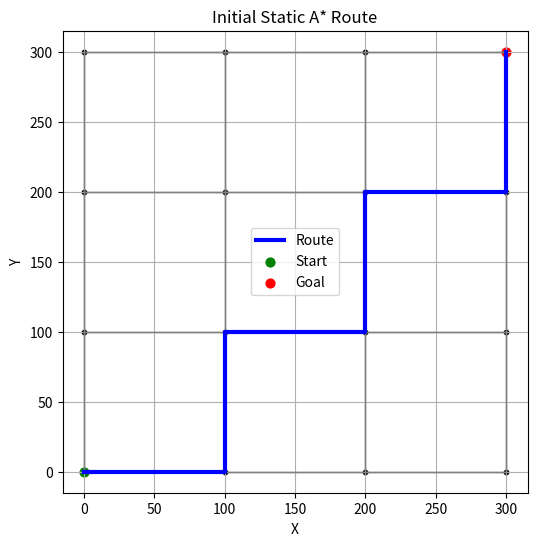
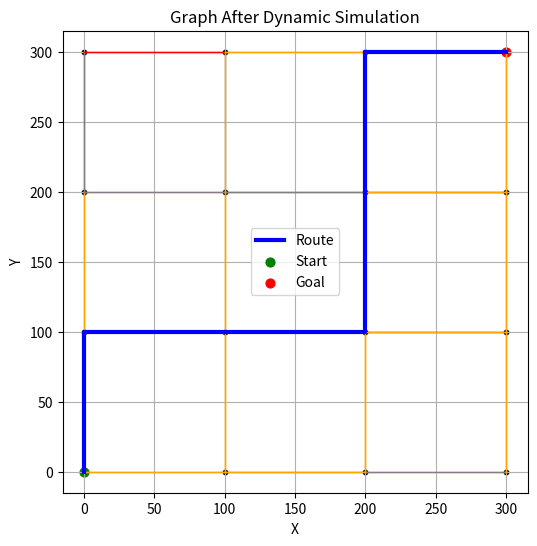

Python code for these plots, in order:
import heapq
import math
import random
import time
from typing import Dict, List, Tuple, Optional

try:
    import matplotlib.pyplot as plt
except ImportError:
    plt = None

# --------------- Graph Model -----------------

class Edge:
    def __init__(self, to_node: int, length: float, speed_limit: float):
        self.to_node = to_node
        self.length = length  # meters
        self.speed_limit = speed_limit  # m/s
        self.base_travel_time = self.length / self.speed_limit  # seconds
        self.congestion_factor = 1.0  # multiplier >= 1
        self.closed = False

    @property
    def travel_time(self) -> float:
        if self.closed:
            # Represent closed edge as very high cost
            return float('inf')
        return self.base_travel_time * self.congestion_factor

    def __repr__(self):
        return f"Edge(to={self.to_node}, len={self.length}, t={self.travel_time:.2f}, closed={self.closed})"


class Graph:
    def __init__(self):
        # adjacency list: node -> list[Edge]
        self.adj: Dict[int, List[Edge]] = {}
        # coordinates for heuristic: node -> (x, y)
        self.coords: Dict[int, Tuple[float, float]] = {}

    def add_node(self, node_id: int, x: float, y: float):
        if node_id not in self.adj:
            self.adj[node_id] = []
        self.coords[node_id] = (x, y)

    def add_edge(self, u: int, v: int, length: float, speed_limit: float, bidirectional: bool = True):
        if u not in self.adj:
            self.adj[u] = []
        if v not in self.adj:
            self.adj[v] = []
        self.adj[u].append(Edge(v, length, speed_limit))
        if bidirectional:
            self.adj[v].append(Edge(u, length, speed_limit))

    def neighbors(self, u: int) -> List[Edge]:
        return self.adj.get(u, [])

    def set_congestion_factor(self, u: int, v: int, factor: float, bidirectional: bool = True):
        """Update congestion factor of edge(s) between u and v."""
        for e in self.adj.get(u, []):
            if e.to_node == v:
                e.congestion_factor = factor
        if bidirectional:
            for e in self.adj.get(v, []):
                if e.to_node == u:
                    e.congestion_factor = factor

    def close_edge(self, u: int, v: int, bidirectional: bool = True):
        for e in self.adj.get(u, []):
            if e.to_node == v:
                e.closed = True
        if bidirectional:
            for e in self.adj.get(v, []):
                if e.to_node == u:
                    e.closed = True

    def open_edge(self, u: int, v: int, bidirectional: bool = True):
        for e in self.adj.get(u, []):
            if e.to_node == v:
                e.closed = False
        if bidirectional:
            for e in self.adj.get(v, []):
                if e.to_node == u:
                    e.closed = False

    def euclidean_distance(self, u: int, v: int) -> float:
        x1, y1 = self.coords[u]
        x2, y2 = self.coords[v]
        return math.hypot(x2 - x1, y2 - y1)


# --------------- Algorithms: Dijkstra & A* -----------------

def reconstruct_path(prev: Dict[int, Optional[int]], start: int, goal: int) -> List[int]:
    path = []
    cur = goal
    while cur is not None:
        path.append(cur)
        if cur == start:
            break
        cur = prev.get(cur)
    path.reverse()
    if path and path[0] == start:
        return path
    return []


def dijkstra(graph: Graph, start: int, goal: int):
    dist = {node: float('inf') for node in graph.adj}
    prev: Dict[int, Optional[int]] = {node: None for node in graph.adj}
    dist[start] = 0.0

    pq = [(0.0, start)]
    visited = set()
    expanded_nodes = 0

    while pq:
        cur_dist, u = heapq.heappop(pq)
        if u in visited:
            continue
        visited.add(u)
        expanded_nodes += 1

        if u == goal:
            break

        for edge in graph.neighbors(u):
            if edge.closed:
                continue
            v = edge.to_node
            alt = cur_dist + edge.travel_time
            if alt < dist[v]:
                dist[v] = alt
                prev[v] = u
                heapq.heappush(pq, (alt, v))

    path = reconstruct_path(prev, start, goal)
    return path, dist[goal], expanded_nodes


def a_star(graph: Graph, start: int, goal: int, vmax: float):
    def heuristic(n: int) -> float:
        # admissible: straight-line distance / vmax
        d = graph.euclidean_distance(n, goal)
        return d / vmax

    g_score = {node: float('inf') for node in graph.adj}
    f_score = {node: float('inf') for node in graph.adj}
    prev: Dict[int, Optional[int]] = {node: None for node in graph.adj}

    g_score[start] = 0.0
    f_score[start] = heuristic(start)

    open_set = [(f_score[start], start)]
    in_open = {start}
    expanded_nodes = 0

    while open_set:
        _, u = heapq.heappop(open_set)
        if u not in in_open:
            continue
        in_open.remove(u)
        expanded_nodes += 1

        if u == goal:
            break

        for edge in graph.neighbors(u):
            if edge.closed:
                continue
            v = edge.to_node
            tentative_g = g_score[u] + edge.travel_time
            if tentative_g < g_score[v]:
                prev[v] = u
                g_score[v] = tentative_g
                f_score[v] = tentative_g + heuristic(v)
                heapq.heappush(open_set, (f_score[v], v))
                in_open.add(v)

    path = reconstruct_path(prev, start, goal)
    return path, g_score[goal], expanded_nodes


# --------------- Traffic Simulation -----------------

class TrafficSimulator:
    def __init__(self, graph: Graph, min_factor=1.0, max_factor=3.0, closure_prob=0.05):
        self.graph = graph
        self.min_factor = min_factor
        self.max_factor = max_factor
        self.closure_prob = closure_prob

    def random_update(self):
        """Randomly update congestion and closures on some edges."""
        for u, edges in self.graph.adj.items():
            for e in edges:
                # With small probability, close/open edge
                if random.random() < self.closure_prob:
                    e.closed = not e.closed
                # Random congestion factor between min and max
                e.congestion_factor = random.uniform(self.min_factor, self.max_factor)


# --------------- Router with Re-routing -----------------

class Router:
    def __init__(self, graph: Graph, vmax: float):
        self.graph = graph
        self.vmax = vmax

    def compute_route(self, start: int, goal: int, algorithm: str = "astar"):
        if algorithm == "dijkstra":
            path, cost, expanded = dijkstra(self.graph, start, goal)
        else:
            path, cost, expanded = a_star(self.graph, start, goal, self.vmax)
        return {
            "algorithm": algorithm,
            "path": path,
            "cost": cost,
            "expanded": expanded
        }

    def simulate_travel_with_rerouting(
        self,
        start: int,
        goal: int,
        traffic_sim: TrafficSimulator,
        algorithm: str = "astar",
        recompute_interval: float = 10.0
    ):
        """
        Very simplified travel simulation:
        - Vehicle moves one edge per 'step'.
        - After each step, traffic is updated.
        - Every recompute_interval seconds of simulated time, route is recomputed.
        """
        result = self.compute_route(start, goal, algorithm=algorithm)
        path = result["path"]
        if not path:
            print("No initial path found")
            return None

        current_index = 0
        current_time = 0.0
        total_reroutes = 0

        print(f"Initial {algorithm} route: {path}, ETA={result['cost']:.1f}s, expanded={result['expanded']}")

        while current_index < len(path) - 1:
            u = path[current_index]
            v = path[current_index + 1]

            # Find edge travel time *at this moment*
            edge_time = None
            for e in self.graph.neighbors(u):
                if e.to_node == v:
                    edge_time = e.travel_time
                    break
            if edge_time is None or edge_time == float('inf'):
                # Edge blocked, need immediate reroute
                print(f"Edge ({u}->{v}) blocked, rerouting from node {u}...")
                result = self.compute_route(u, goal, algorithm=algorithm)
                new_path = result["path"]
                if not new_path:
                    print("No alternative route found, giving up.")
                    return None
                path = new_path
                current_index = 0
                total_reroutes += 1
                continue

            # "Travel" along the edge
            current_time += edge_time
            current_index += 1

            # Update traffic conditions after each edge
            traffic_sim.random_update()

            # Periodic reroute based on time
            if current_time % recompute_interval < edge_time:
                cur_node = path[current_index]
                result = self.compute_route(cur_node, goal, algorithm=algorithm)
                new_path = result["path"]
                if new_path and new_path[0] == cur_node:
                    path = new_path
                    current_index = 0
                    total_reroutes += 1
                    print(f"Recomputed route from node {cur_node}: {path}, new ETA from here={result['cost']:.1f}s")

        print(f"Arrived at destination {goal} in simulated time {current_time:.1f}s with {total_reroutes} reroutes.")
        return {
            "total_time": current_time,
            "reroutes": total_reroutes
        }


# --------------- Simple Visualization -----------------

def plot_graph(graph: Graph, path: Optional[List[int]] = None, title: str = "Road Network"):
    if plt is None:
        print("matplotlib not installed; skipping visualization.")
        return

    plt.figure(figsize=(6, 6))
    # Draw edges
    for u, edges in graph.adj.items():
        x1, y1 = graph.coords[u]
        for e in edges:
            v = e.to_node
            x2, y2 = graph.coords[v]
            color = 'gray'
            if e.closed:
                color = 'red'
            elif e.congestion_factor > 1.5:
                color = 'orange'
            plt.plot([x1, x2], [y1, y2], color=color, linewidth=1)

    # Draw nodes
    xs = [coord[0] for coord in graph.coords.values()]
    ys = [coord[1] for coord in graph.coords.values()]
    plt.scatter(xs, ys, c='black', s=10)

    # Highlight path
    if path and len(path) > 1:
        px = []
        py = []
        for node in path:
            x, y = graph.coords[node]
            px.append(x)
            py.append(y)
        plt.plot(px, py, color='blue', linewidth=3, label='Route')
        plt.scatter([px[0]], [py[0]], c='green', s=40, label='Start')
        plt.scatter([px[-1]], [py[-1]], c='red', s=40, label='Goal')
        plt.legend()

    plt.title(title)
    plt.xlabel("X")
    plt.ylabel("Y")
    plt.grid(True)
    plt.show()


# --------------- Demo graph & main -----------------

def build_demo_city_graph() -> Graph:
    """
    Build a small grid-like urban graph for testing.
    Nodes arranged in a 4x4 grid (16 nodes).
    """
    g = Graph()
    grid_size = 4
    spacing = 100.0  # meters
    speed_limit = 13.9  # ~50 km/h in m/s

    # Create nodes with coordinates
    node_id = 0
    for i in range(grid_size):
        for j in range(grid_size):
            g.add_node(node_id, x=j * spacing, y=i * spacing)
            node_id += 1

    def node(i, j):
        return i * grid_size + j

    # Add edges (4-neighbor grid)
    for i in range(grid_size):
        for j in range(grid_size):
            u = node(i, j)
            if j < grid_size - 1:
                v = node(i, j + 1)
                g.add_edge(u, v, length=spacing, speed_limit=speed_limit, bidirectional=True)
            if i < grid_size - 1:
                v = node(i + 1, j)
                g.add_edge(u, v, length=spacing, speed_limit=speed_limit, bidirectional=True)

    return g


def benchmark_algorithms(graph: Graph, pairs: List[Tuple[int, int]], vmax: float):
    router = Router(graph, vmax=vmax)
    print("=== Benchmark: A* vs Dijkstra on static graph ===")
    for (s, t) in pairs:
        start = time.time()
        res_a = router.compute_route(s, t, algorithm="astar")
        t_a = (time.time() - start) * 1000.0

        start = time.time()
        res_d = router.compute_route(s, t, algorithm="dijkstra")
        t_d = (time.time() - start) * 1000.0

        print(f"{s} -> {t}")
        print(f"  A*:       cost={res_a['cost']:.1f}s, expanded={res_a['expanded']}, time={t_a:.2f} ms")
        print(f"  Dijkstra: cost={res_d['cost']:.1f}s, expanded={res_d['expanded']}, time={t_d:.2f} ms")


def main():
    # Build demo graph
    graph = build_demo_city_graph()
    vmax = 13.9  # same as speed limit here

    # Compare A* vs Dijkstra
    benchmark_pairs = [(0, 15), (1, 14), (3, 12)]
    benchmark_algorithms(graph, benchmark_pairs, vmax)

    # Setup traffic simulator and router
    traffic_sim = TrafficSimulator(graph, min_factor=1.0, max_factor=3.0, closure_prob=0.02)
    router = Router(graph, vmax=vmax)

    # Initial static route (for visualization)
    res_static = router.compute_route(0, 15, algorithm="astar")
    print("\n=== Static A* route (no dynamic updates) ===")
    print(res_static)

    # Visualize static route if matplotlib available
    plot_graph(graph, res_static["path"], title="Initial Static A* Route")

    # Now simulate dynamic travel with re-routing
    print("\n=== Dynamic simulation with re-routing (A*) ===")
    sim_result = router.simulate_travel_with_rerouting(
        start=0,
        goal=15,
        traffic_sim=traffic_sim,
        algorithm="astar",
        recompute_interval=20.0
    )
    print("Simulation result:", sim_result)

    # Final visualization (last known route; traffic will have changed)
    final_route = router.compute_route(0, 15, algorithm="astar")
    plot_graph(graph, final_route["path"], title="Graph After Dynamic Simulation")


if __name__ == "__main__":
    main()
